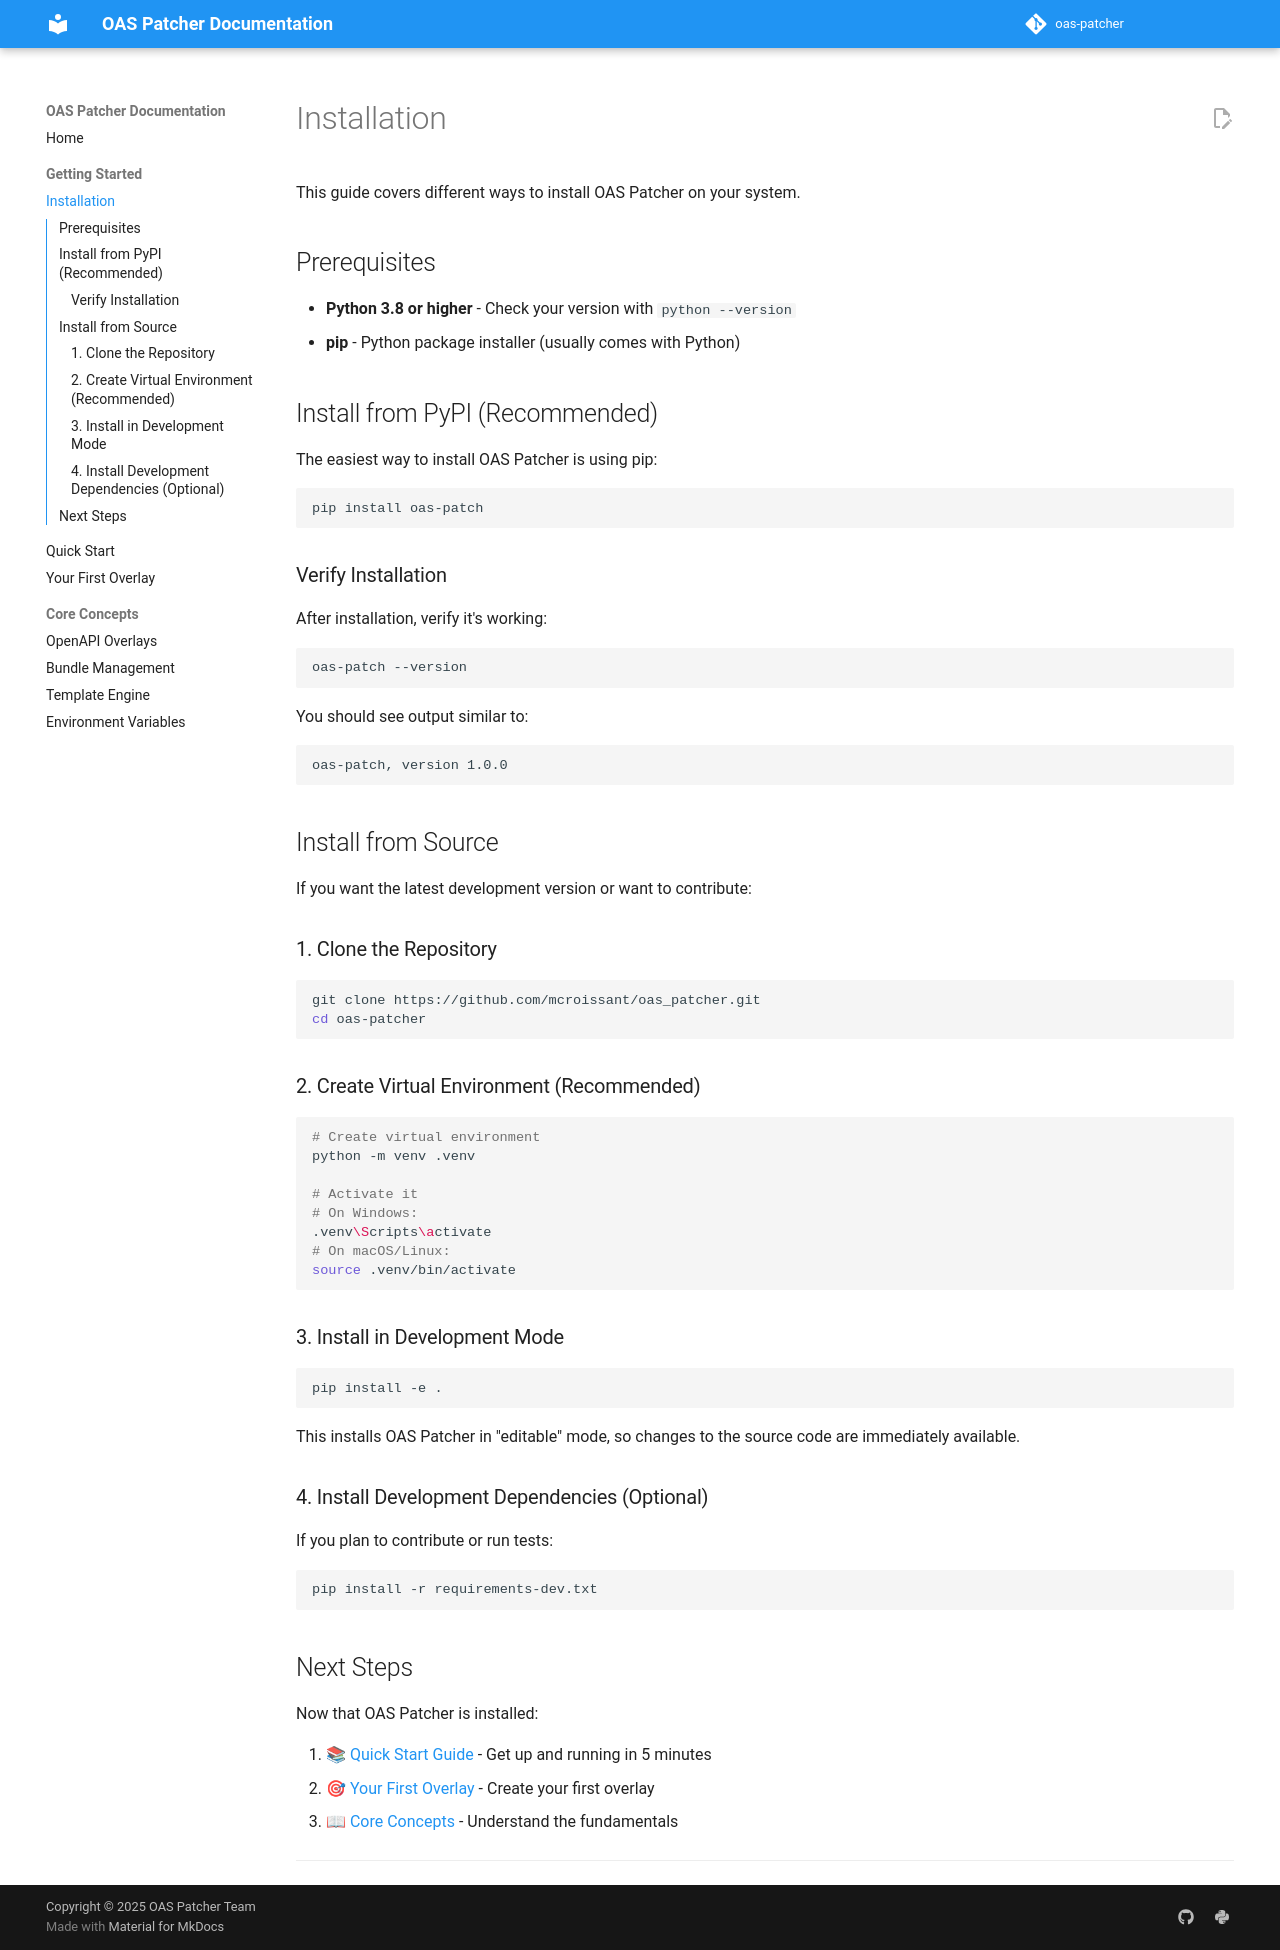

repository: mcroissant/oas_patcher · page: getting-started/installation/index.html · generator: mkdocs

# Installation

This guide covers different ways to install OAS Patcher on your system.

## Prerequisites

- **Python 3.8 or higher** - Check your version with `python --version`
- **pip** - Python package installer (usually comes with Python)

## Install from PyPI (Recommended)

The easiest way to install OAS Patcher is using pip:

```bash
pip install oas-patch
```

### Verify Installation

After installation, verify it's working:

```bash
oas-patch --version
```

You should see output similar to:
```
oas-patch, version 1.0.0
```

## Install from Source

If you want the latest development version or want to contribute:

### 1. Clone the Repository

```bash
git clone https://github.com/mcroissant/oas_patcher.git
cd oas-patcher
```

### 2. Create Virtual Environment (Recommended)

```bash
# Create virtual environment
python -m venv .venv

# Activate it
# On Windows:
.venv\Scripts\activate
# On macOS/Linux:
source .venv/bin/activate
```

### 3. Install in Development Mode

```bash
pip install -e .
```

This installs OAS Patcher in "editable" mode, so changes to the source code are immediately available.

### 4. Install Development Dependencies (Optional)

If you plan to contribute or run tests:

```bash
pip install -r requirements-dev.txt
```

## Next Steps

Now that OAS Patcher is installed:

1. 📚 [Quick Start Guide](quick-start.md) - Get up and running in 5 minutes
2. 🎯 [Your First Overlay](first-overlay.md) - Create your first overlay
3. 📖 [Core Concepts](../core-concepts/overlays.md) - Understand the fundamentals

---
